Photos from the image-classification dataset "data" in the GitHub repository finknj/ChessMate. Its 13 classes are: blue bishop, blue king, blue knight, blue pawn, blue queen, blue rook, temp, yellow bishop, yellow king, yellow knight, yellow pawn, yellow queen, yellow rook.

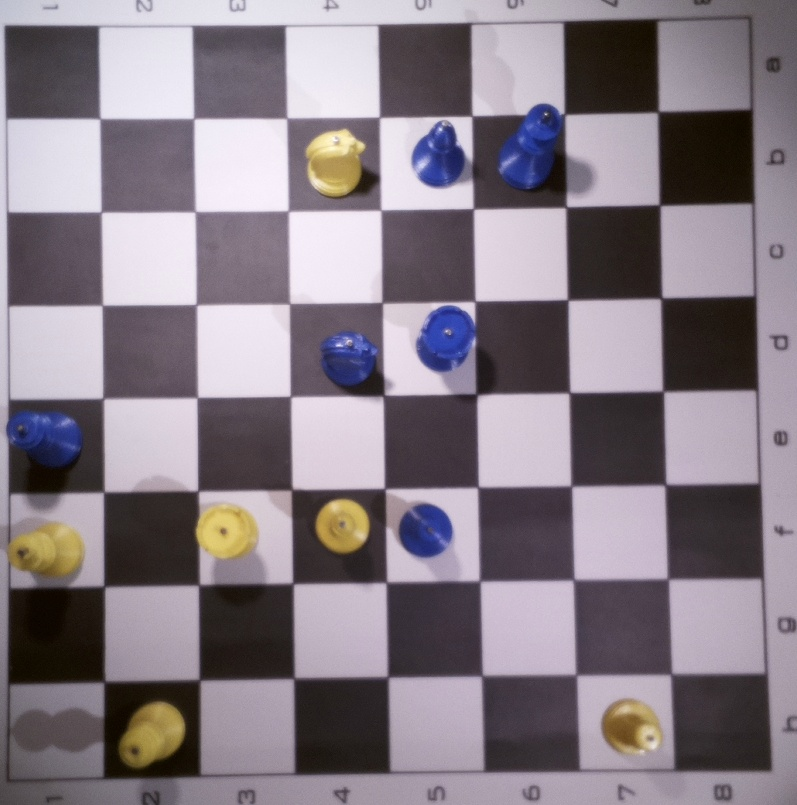
Label: temp

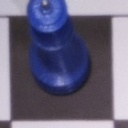
Label: blue queen

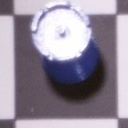
Label: blue rook

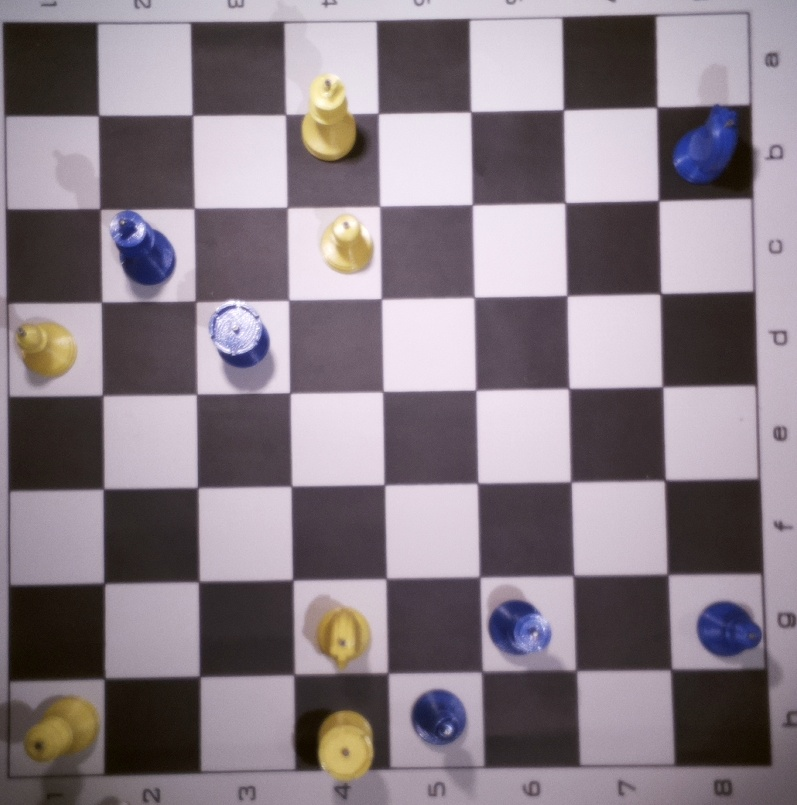
Label: temp

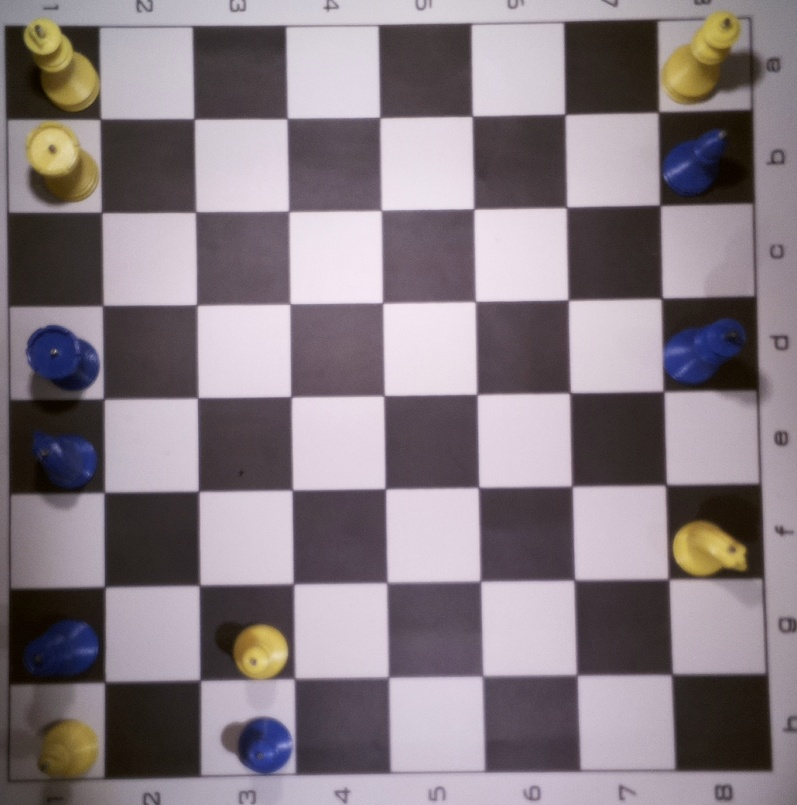
Label: temp

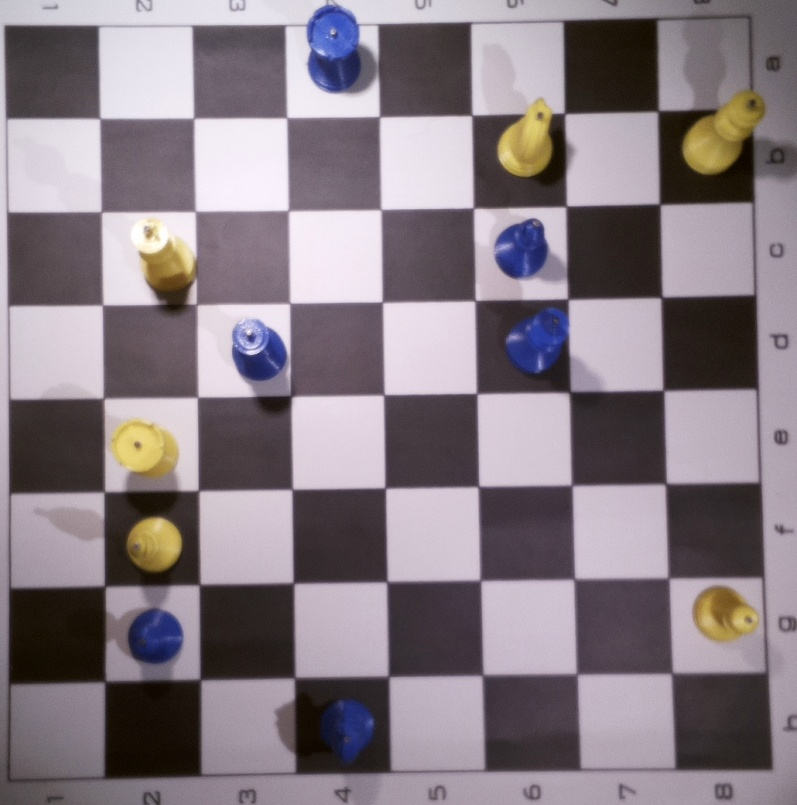
Label: temp
